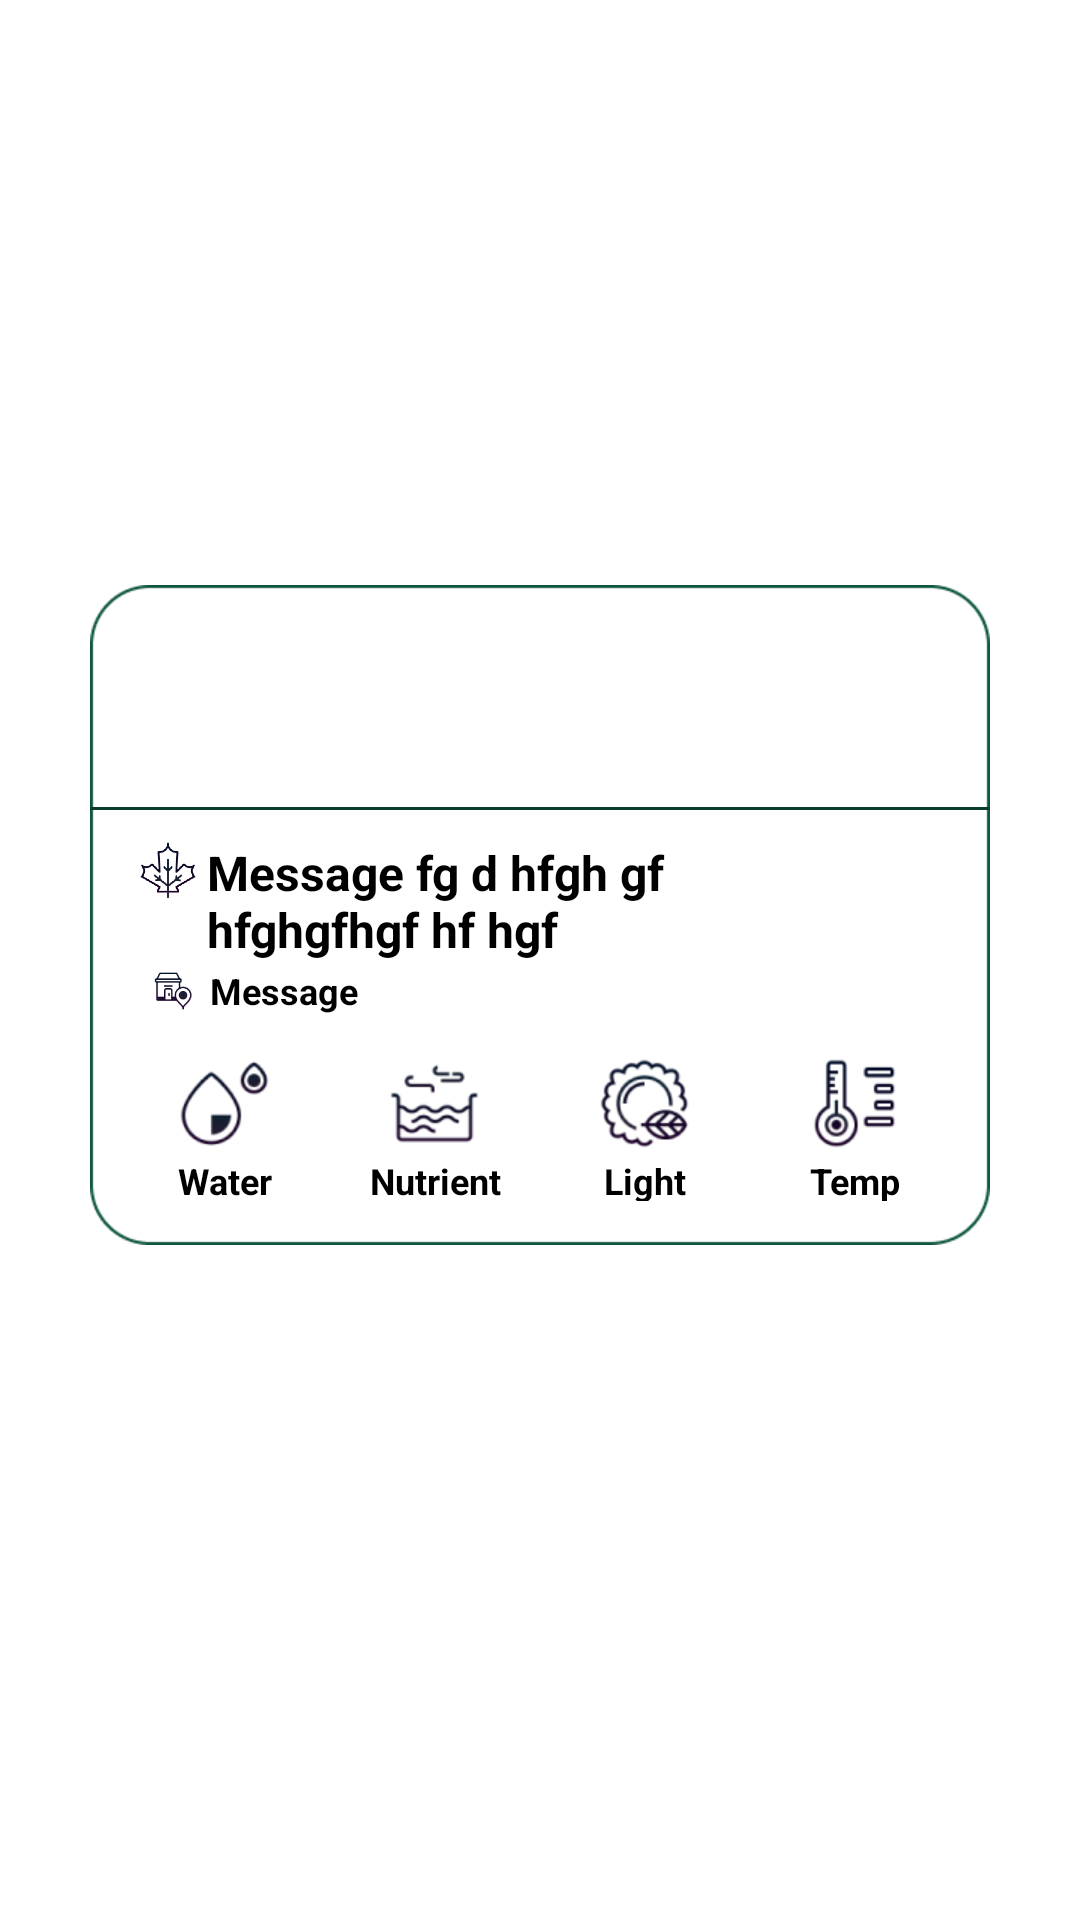

Write the Android layout XML for this screen, with the resource values it uses.
<!-- AndroidManifest.xml: application theme Theme.FYTA -->
<!-- res/layout/gardens_list.xml -->
<?xml version="1.0" encoding="utf-8"?>
<LinearLayout
    xmlns:android="http://schemas.android.com/apk/res/android"
    android:layout_width="match_parent"
    android:layout_height="wrap_content"
    android:orientation="vertical"
    xmlns:app="http://schemas.android.com/apk/res-auto"
    android:gravity="center">


    <FrameLayout
        android:layout_width="300dp"
        android:layout_height="220dp"
        android:layout_marginBottom="30dp"
        android:layout_gravity="center">
    <ImageButton
        android:id="@+id/btn_the_list"
        android:layout_width="300dp"
        android:layout_height="220dp"
        android:layout_gravity="center"
        android:background="@drawable/btn_eff_the_list"
        android:scaleType="fitXY" />

<LinearLayout
    android:layout_width="300dp"
    android:layout_height="220dp"
    android:clickable="false"
    android:orientation="vertical">

    <com.google.android.material.imageview.ShapeableImageView
        android:id="@+id/imgv_plant_pic"
        app:shapeAppearanceOverlay="@style/Gardens_list_carve"
        android:layout_width="298dp"
        android:layout_height="73dp"
        android:layout_gravity="center_horizontal"
        android:layout_marginTop="1dp"
        android:src="@drawable/ic_rose_try"
        android:scaleType="centerCrop"
        app:layout_constraintStart_toStartOf="parent"/>

    <View
        android:layout_width="match_parent"
        android:layout_height="1dp"
        android:background="@color/fyta"/>


    <LinearLayout
        android:layout_width="match_parent"
        android:layout_height="65dp"
        android:layout_marginTop="5dp"
        android:orientation="horizontal">

        <LinearLayout
            android:layout_width="wrap_content"
            android:layout_height="wrap_content"
            android:layout_weight="1"
            android:orientation="vertical">


            <LinearLayout
                android:layout_width="match_parent"
                android:layout_height="wrap_content"
                android:layout_marginStart="15dp"
                android:layout_marginEnd="15dp"
                android:layout_marginTop="5dp"
                android:orientation="horizontal">
                <ImageView
                    android:layout_width="20dp"
                    android:layout_height="20dp"
                    android:layout_marginStart="1dp"
                    android:layout_marginEnd="3dp"
                    android:src="@drawable/ic_search_plant_name_ico"
                    />
                <TextView
                    android:id="@+id/txtv_plant_name"
                    android:layout_width="wrap_content"
                    android:layout_height="wrap_content"
                    android:text="Message fg d hfgh gf hfghgfhgf hf hgf "
                    android:textSize="16sp"
                    android:textStyle="bold"
                    android:textColor="@color/black"/>
            </LinearLayout>


            <LinearLayout
                android:layout_width="match_parent"
                android:layout_height="wrap_content"
                android:layout_marginStart="15dp"
                android:layout_marginEnd="15dp"
                android:layout_gravity="center"
                android:gravity="center_vertical"
                android:orientation="horizontal">
                <ImageView
                    android:layout_width="15dp"
                    android:layout_height="20dp"
                    android:layout_marginStart="5dp"
                    android:layout_marginEnd="5dp"
                    android:src="@drawable/ic_garden_list_home"
                    />
                <TextView
                    android:id="@+id/txtv_plant_place"
                    android:layout_width="wrap_content"
                    android:layout_height="wrap_content"
                    android:text="Message"
                    android:textSize="12sp"
                    android:textStyle="bold"
                    android:textAlignment="center"
                    android:textColor="@color/black"/>
            </LinearLayout>
        </LinearLayout>

        <ImageView
            android:id="@+id/imgv_connect_state"
            android:layout_width="50dp"
            android:layout_height="50dp"
            android:layout_marginEnd="10dp"
             />

    </LinearLayout>

<LinearLayout
    android:layout_width="match_parent"
    android:layout_height="wrap_content"
    android:layout_marginEnd="10dp"
    android:layout_marginStart="10dp"
    android:layout_marginTop="5dp"
    android:layout_gravity="bottom"
    android:gravity="bottom"
    android:orientation="horizontal">

    <LinearLayout
        android:layout_width="0dp"
        android:layout_height="60dp"
        android:layout_gravity="center_horizontal"
        android:layout_weight="1"
        android:gravity="center"
        android:orientation="vertical">
        <ImageView
            android:id="@+id/imgv_water_state"
            android:layout_width="60dp"
            android:layout_height="60dp"
            android:layout_marginTop="15dp"/>
        <ImageView
            android:layout_width="35dp"
            android:layout_height="35dp"
            android:layout_marginTop="-55dp"
            android:src="@drawable/ic_garden_list_water" />
        <TextView
            android:layout_width="60dp"
            android:layout_height="15dp"
            android:text="Water"
            android:textSize="12sp"
            android:textStyle="bold"
            android:layout_gravity="center_horizontal"
            android:gravity="center_horizontal"
            android:textAlignment="center"
            android:textColor="@color/black"/>
    </LinearLayout>

    <LinearLayout
        android:layout_width="0dp"
        android:layout_height="60dp"
        android:layout_gravity="center_horizontal"
        android:layout_weight="1"
        android:gravity="center"
        android:orientation="vertical">
        <ImageView
            android:id="@+id/imgv_nutrient_state"
            android:layout_width="60dp"
            android:layout_height="60dp"
            android:layout_marginTop="15dp"/>
        <ImageView
            android:layout_width="35dp"
            android:layout_height="35dp"
            android:layout_marginTop="-55dp"
            android:src="@drawable/ic_garden_list_nutrient" />
        <TextView
            android:layout_width="60dp"
            android:layout_height="15dp"
            android:text="Nutrient"
            android:textSize="12sp"
            android:textStyle="bold"
            android:layout_gravity="center_horizontal"
            android:gravity="center_horizontal"
            android:textAlignment="center"
            android:textColor="@color/black"/>
    </LinearLayout>

    <LinearLayout
        android:layout_width="0dp"
        android:layout_height="60dp"
        android:layout_gravity="center_horizontal"
        android:layout_weight="1"
        android:gravity="center"
        android:orientation="vertical">
        <ImageView
            android:id="@+id/imgv_light_state"
            android:layout_width="60dp"
            android:layout_height="60dp"
            android:layout_marginTop="15dp" />
        <ImageView
            android:layout_width="35dp"
            android:layout_height="35dp"
            android:layout_marginTop="-55dp"
            android:src="@drawable/ic_garden_list_light" />
        <TextView
            android:layout_width="60dp"
            android:layout_height="15dp"
            android:text="Light"
            android:textSize="12sp"
            android:textStyle="bold"
            android:layout_gravity="center_horizontal"
            android:gravity="center_horizontal"
            android:textAlignment="center"
            android:textColor="@color/black"/>
    </LinearLayout>

    <LinearLayout
        android:layout_width="0dp"
        android:layout_height="60dp"
        android:layout_gravity="center_horizontal"
        android:layout_weight="1"
        android:gravity="center"
        android:orientation="vertical">
        <ImageView
            android:id="@+id/imgv_temp_state"
            android:layout_width="60dp"
            android:layout_height="60dp"
            android:layout_marginTop="15dp" />
        <ImageView
            android:layout_width="35dp"
            android:layout_height="35dp"
            android:layout_marginTop="-55dp"
            android:src="@drawable/ic_garden_list_temp" />
        <TextView
            android:layout_width="60dp"
            android:layout_height="15dp"
            android:text="Temp"
            android:textSize="12sp"
            android:textStyle="bold"
            android:layout_gravity="center_horizontal"
            android:gravity="center_horizontal"
            android:textAlignment="center"
            android:textColor="@color/black"/>
    </LinearLayout>





</LinearLayout>



</LinearLayout>

    </FrameLayout>

</LinearLayout>
<!-- resources referenced by this layout -->
<resources>
  <color name="black">#FF000000</color>
  <color name="fyta">#0A3D2C</color>
  <!-- drawable btn_eff_the_list (drawable) -->
  <?xml version="1.0" encoding="utf-8"?>
  <ripple xmlns:android="http://schemas.android.com/apk/res/android" android:color="@color/neon">
      <item android:drawable="@drawable/ic_gardens_list_bg"/>
  </ripple>
  <!-- drawable ic_garden_list_home: png bitmap (drawable, 3715 bytes) -->
  <!-- drawable ic_garden_list_light: png bitmap (drawable, 5583 bytes) -->
  <!-- drawable ic_garden_list_nutrient: png bitmap (drawable, 3435 bytes) -->
  <!-- drawable ic_garden_list_temp: png bitmap (drawable, 3484 bytes) -->
  <!-- drawable ic_garden_list_water: png bitmap (drawable, 3521 bytes) -->
  <!-- drawable ic_search_plant_name_ico: png bitmap (drawable, 6775 bytes) -->
  <style name="Gardens_list_carve" parent="">
          <item name="cornerSizeTopRight">20dp</item>
          <item name="cornerFamilyTopRight">rounded</item>
          <item name="cornerSizeTopLeft">20dp</item>
          <item name="cornerFamilyBottomLeft">rounded</item>
      </style>
  <style name="Theme.FYTA" parent="Theme.MaterialComponents.DayNight.NoActionBar">
          
          <item name="colorPrimary">@color/brown_bg</item>
          <item name="colorPrimaryVariant">@color/purple_700</item>
          <item name="colorOnPrimary">@color/white</item>
          
          <item name="colorSecondary">@color/teal_200</item>
          <item name="colorSecondaryVariant">@color/teal_700</item>
          <item name="colorOnSecondary">@color/black</item>
          
          <item name="android:statusBarColor" tools:targetApi="l">?attr/colorPrimaryVariant</item>
          
      </style>
  <color name="neon">#33FF00</color>
  <!-- drawable ic_gardens_list_bg: png bitmap (drawable, 4508 bytes) -->
  <color name="brown_bg">#0A3D2C</color>
  <color name="purple_700">#0A3D2C</color>
  <color name="white">#FFFFFF</color>
  <color name="teal_200">#FF000000</color>
  <color name="teal_700">#FF000000</color>
</resources>
